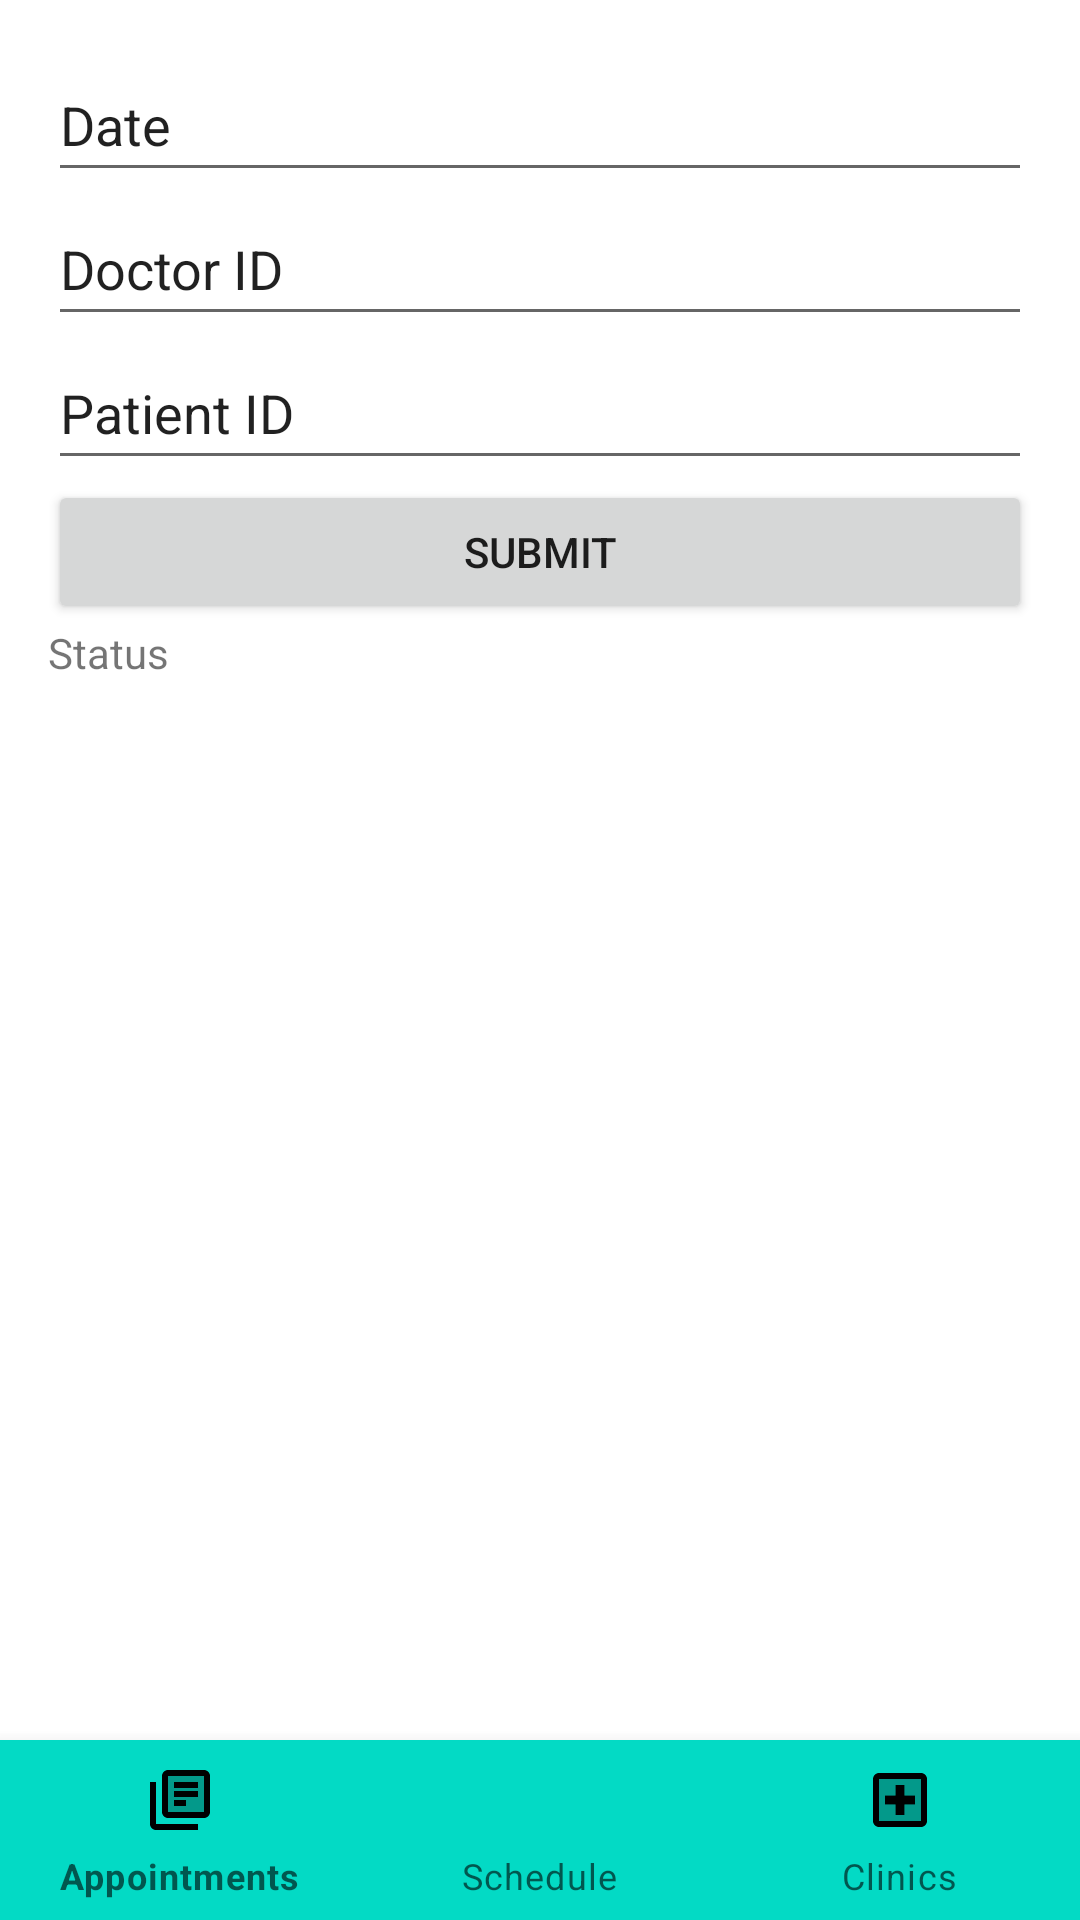

Reconstruct the res/layout file that produces this screen, plus the resources it refers to.
<!-- AndroidManifest.xml: application theme Theme.DoktorE -->
<!-- res/layout/activity_main.xml -->
<?xml version="1.0" encoding="utf-8"?>
<RelativeLayout
    xmlns:android="http://schemas.android.com/apk/res/android"
    xmlns:app="http://schemas.android.com/apk/res-auto"
    xmlns:tools="http://schemas.android.com/tools"
    android:layout_width="match_parent"
    android:layout_height="match_parent"
    tools:context=".MainActivity">

    <LinearLayout
        android:layout_width="match_parent"
        android:layout_height="match_parent"
        android:layout_marginStart="16dp"
        android:layout_marginLeft="16dp"
        android:layout_marginTop="16dp"
        android:layout_marginBottom="60dp"
        android:layout_marginEnd="16dp"
        android:layout_marginRight="16dp"
        android:orientation="vertical"
        app:layout_constraintBottom_toBottomOf="parent"
        app:layout_constraintEnd_toEndOf="parent"
        app:layout_constraintStart_toStartOf="parent"
        app:layout_constraintTop_toTopOf="parent">

        <EditText
            android:id="@+id/appDate"
            android:layout_width="match_parent"
            android:layout_height="wrap_content"
            android:ems="10"
            android:inputType="textPersonName"
            android:minHeight="48dp"
            android:text="Date" />

        <EditText
            android:id="@+id/dcID"
            android:layout_width="match_parent"
            android:layout_height="wrap_content"
            android:ems="10"
            android:inputType="textPersonName"
            android:minHeight="48dp"
            android:text="Doctor ID" />

        <EditText
            android:id="@+id/patID"
            android:layout_width="match_parent"
            android:layout_height="wrap_content"
            android:ems="10"
            android:inputType="textPersonName"
            android:minHeight="48dp"
            android:text="Patient ID" />

        <Button
            android:id="@+id/submit"
            android:layout_width="match_parent"
            android:layout_height="wrap_content"
            android:onClick="addAppointment"
            android:text="Submit" />

        <TextView
            android:id="@+id/status"
            android:layout_width="match_parent"
            android:layout_height="wrap_content"
            android:text="Status" />
    </LinearLayout>

    <com.google.android.material.bottomnavigation.BottomNavigationView
        android:id="@+id/bottom_navigation"
        android:layout_width="match_parent"
        android:layout_height="60dp"
        android:layout_alignParentBottom="true"
        app:itemBackground="@color/teal_200"
        app:itemIconTint="@drawable/selector"
        app:itemTextColor="@drawable/selector"
        app:menu="@menu/menu_navigation" />

</RelativeLayout>
<!-- resources referenced by this layout -->
<resources>
  <style name="Theme.DoktorE" parent="Theme.MaterialComponents.DayNight.DarkActionBar">
          
          <item name="colorPrimary">@color/purple_500</item>
          <item name="colorPrimaryVariant">@color/purple_700</item>
          <item name="colorOnPrimary">@color/white</item>
          
          <item name="colorSecondary">@color/teal_200</item>
          <item name="colorSecondaryVariant">@color/teal_700</item>
          <item name="colorOnSecondary">@color/black</item>
          
          <item name="android:statusBarColor">?attr/colorPrimaryVariant</item>
          
      </style>
  <!-- not gathered from this repository: default colours our renderer supplied (Android Studio template values) -->
  <color name="purple_500">#FF6200EE</color>
  <color name="purple_700">#FF3700B3</color>
  <color name="teal_200">#FF03DAC5</color>
  <color name="teal_700">#FF018786</color>
  <color name="black">#FF000000</color>
  <color name="white">#FFFFFFFF</color>
</resources>
